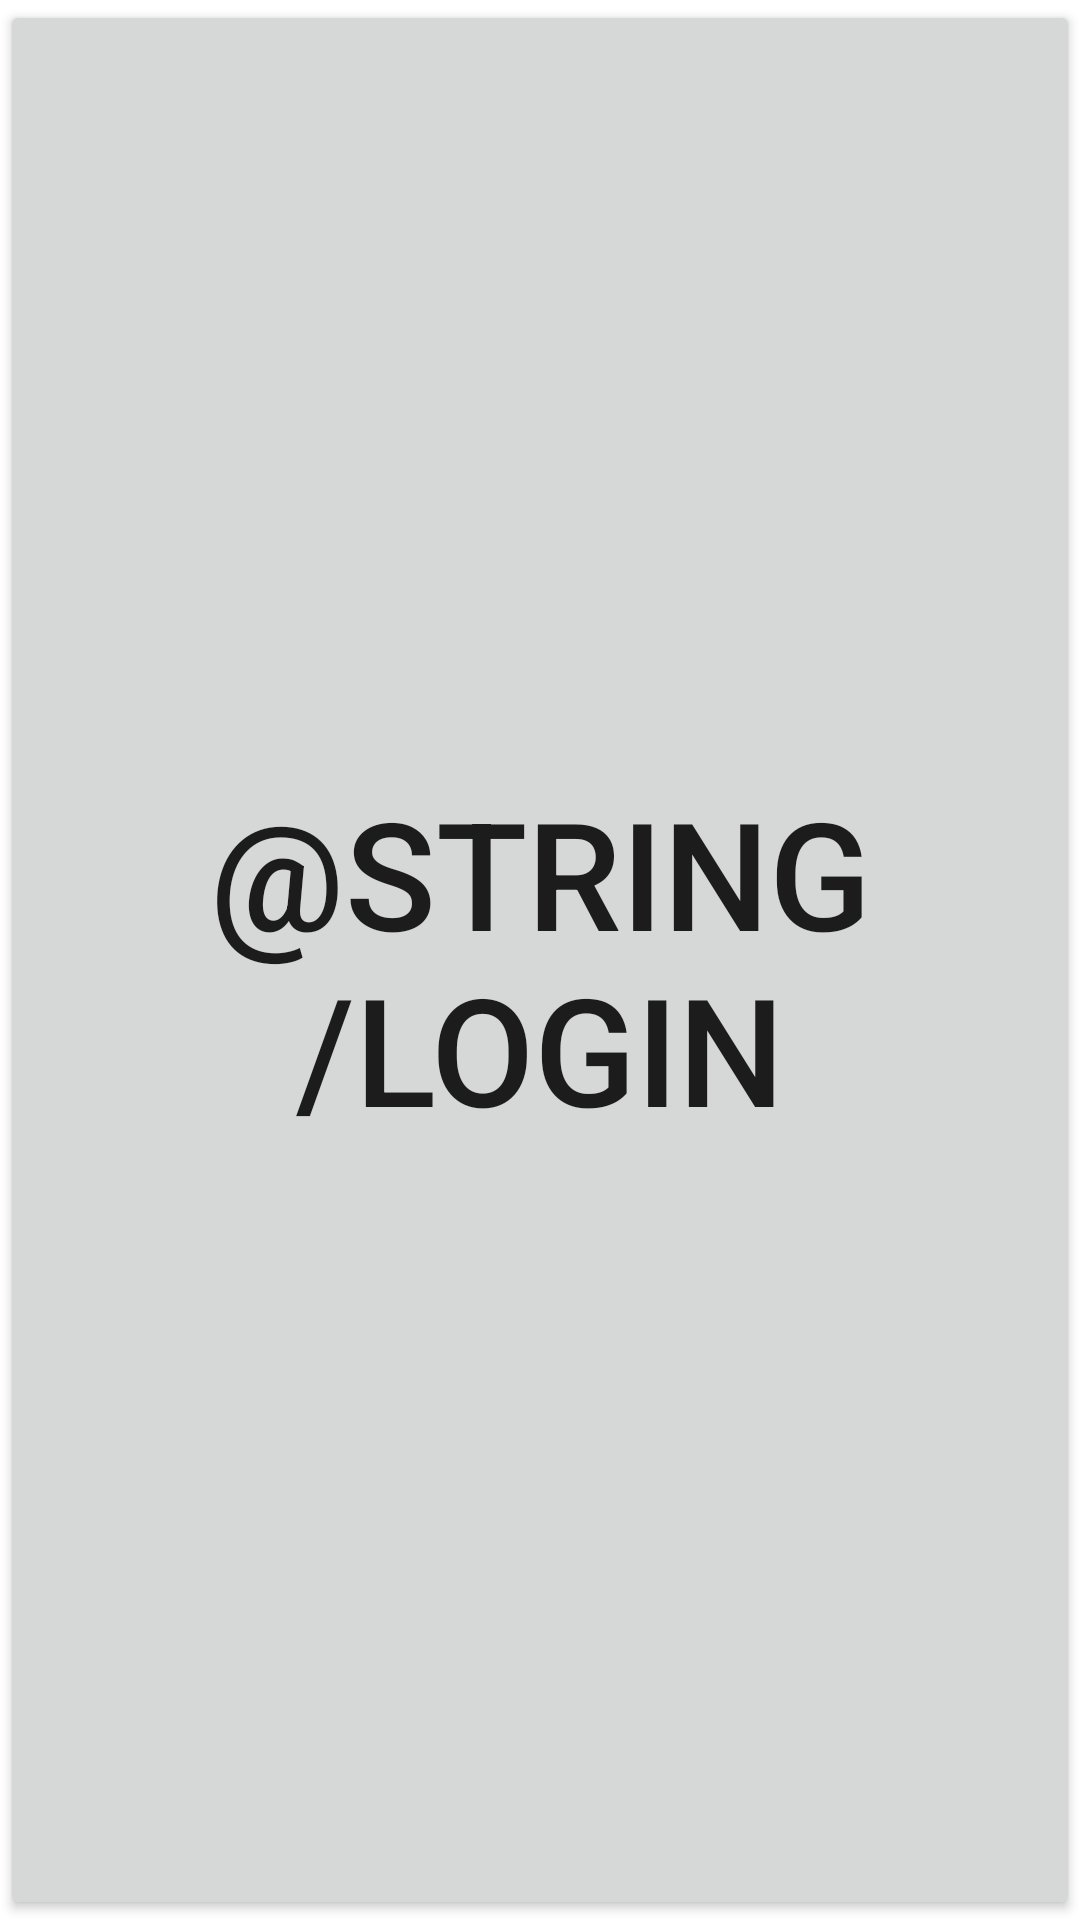

Here is an Android app screen rendered from its layout file. Give the layout XML and the strings, colors and styles it references.
<!-- AndroidManifest.xml: application theme Theme.DCMobileClient -->
<!-- res/layout/fragment_register.xml -->
<?xml version="1.0" encoding="utf-8"?>
<FrameLayout xmlns:android="http://schemas.android.com/apk/res/android"
    xmlns:tools="http://schemas.android.com/tools"
    android:layout_width="match_parent"
    android:layout_height="match_parent"
    tools:context=".fragments.RegisterFragment">

    <Button
        android:id="@+id/button2"
        android:layout_width="match_parent"
        android:layout_height="match_parent"
        android:text="@string/login"
        android:textSize="50sp" />
</FrameLayout>
<!-- resources referenced by this layout -->
<resources>
  <style name="Theme.DCMobileClient" parent="Theme.MaterialComponents.DayNight.DarkActionBar">
          
          <item name="colorPrimary">@color/purple_500</item>
          <item name="colorPrimaryVariant">@color/purple_700</item>
          <item name="colorOnPrimary">@color/white</item>
          
          <item name="colorSecondary">@color/teal_200</item>
          <item name="colorSecondaryVariant">@color/teal_700</item>
          <item name="colorOnSecondary">@color/black</item>
          
          <item name="android:statusBarColor" tools:targetApi="l">?attr/colorPrimaryVariant</item>
          
      </style>
  <!-- not gathered from this repository: default colours our renderer supplied (Android Studio template values) -->
  <color name="purple_500">#FF6200EE</color>
  <color name="purple_700">#FF3700B3</color>
  <color name="teal_200">#FF03DAC5</color>
  <color name="teal_700">#FF018786</color>
  <color name="black">#FF000000</color>
  <color name="white">#FFFFFFFF</color>
</resources>
